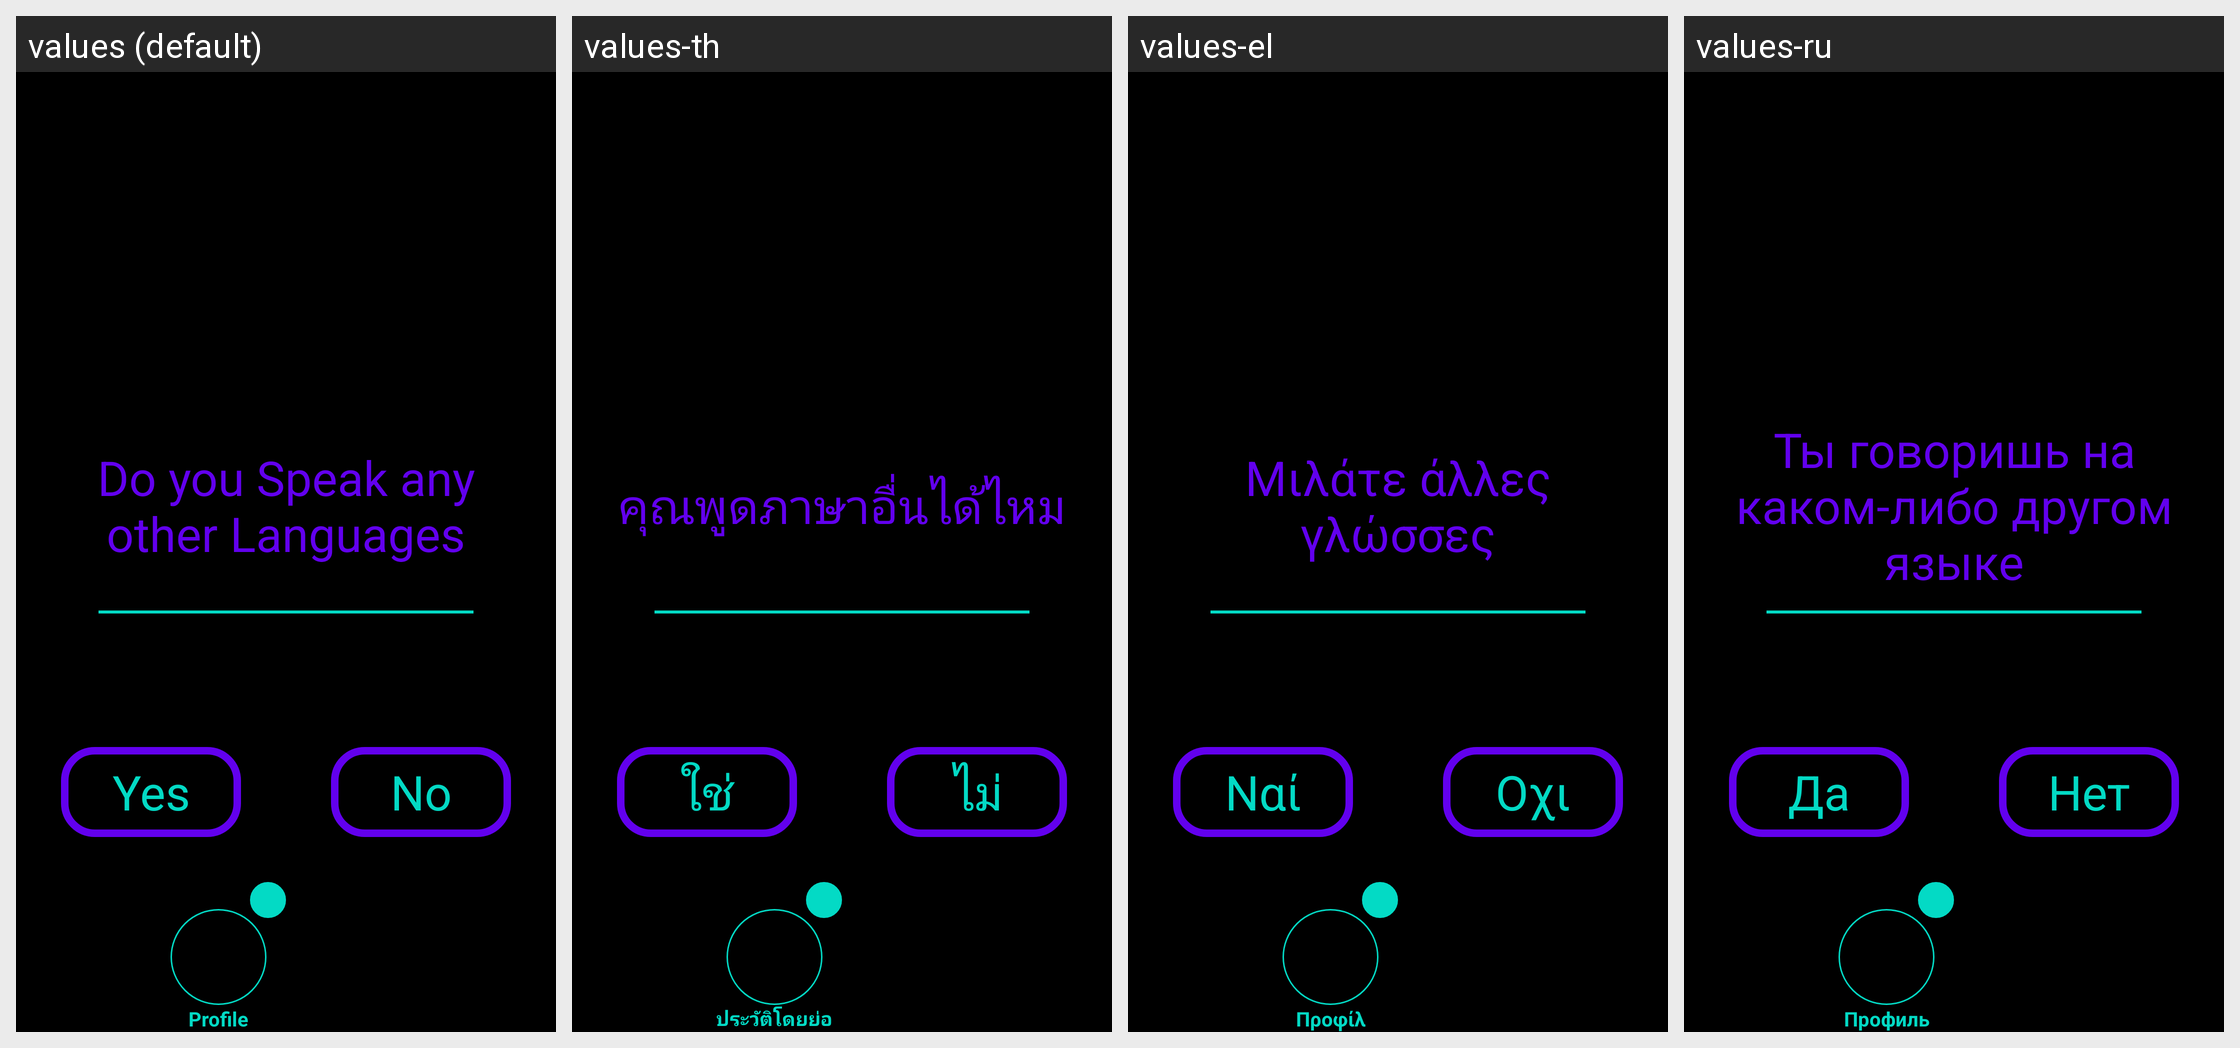

Locale-by-locale string values for the Android screen shown in this grid:
Android screen res/layout/activity_profile_language_additional.xml rendered under 4 locales, left to right: values (default), values-th, values-el, values-ru. Device: Nexus 5 (rendered at 1080×1920; each locale shown at half size, 540×960, under a caption strip naming it); theme Theme.Amore.
Other locales in the repository, not shown: values-af, values-ar, values-be, values-bg, values-bn, values-ca, values-cs, values-cy, values-da, values-de, values-en, values-eo, values-es, values-et, values-fa, values-fi, values-fr, values-ga, values-gl, values-gu, values-hi, values-hr, values-ht, values-hu, values-in, values-is, values-it, values-iw, values-ja, values-ka, values-kn, values-ko, values-lt, values-lv, values-mk, values-mr, values-ms, values-mt, values-nl, values-no, values-pl, values-pt, values-ro, values-sk, values-sl, values-sq, values-sv, values-sw, values-ta, values-te, values-tr, values-uk, values-ur, values-vi, values-zh.
Strings drawn on this screen, with the default value and each locale's value (text and hints the layout hard-codes, and strings that could not be matched under every locale, appear in the picture but are not listed):

profile_language_additional
  values: Do you Speak any other Languages
  values-th: คุณพูดภาษาอื่นได้ไหม
  values-el: Μιλάτε άλλες γλώσσες
  values-ru: Ты говоришь на каком-либо другом языке

yes
  values: Yes
  values-th: ใช่
  values-el: Ναί
  values-ru: Да

no
  values: No
  values-th: ไม่
  values-el: Οχι
  values-ru: Нет

profile
  values: Profile
  values-th: ประวัติโดยย่อ
  values-el: Προφίλ
  values-ru: Профиль
